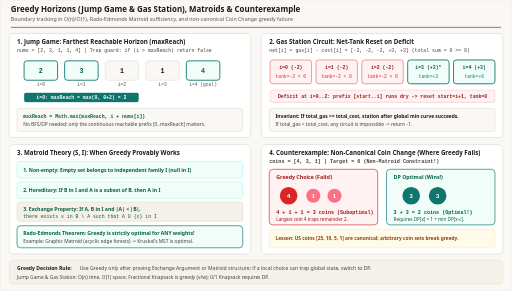
t = 0.00 s
t = 0.96 s: frame unchanged from t = 0.00 s, image omitted
t = 2.88 s: frame unchanged from t = 0.00 s, image omitted
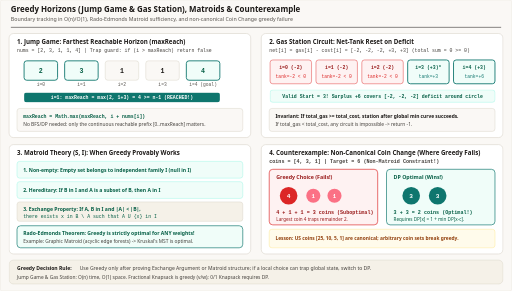
t = 4.00 s
t = 5.00 s: frame unchanged from t = 4.00 s, image omitted
t = 7.00 s: frame unchanged from t = 4.00 s, image omitted

The animated SVG that drew these frames (rendered in a browser with its animation timeline set to each time). Animation: 2 CSS @keyframes rules; one cycle of 8.00 s, repeats indefinitely.

<svg xmlns="http://www.w3.org/2000/svg" viewBox="0 0 1160 660" width="1160" height="660" role="img" aria-labelledby="title desc">
  <title id="title">Jump Game Horizon, Gas Station Circuit, Matroid Axioms &amp; Coin Change Counterexample</title>
  <desc id="desc">Four-quadrant visual guide. Top-left animates Jump Game tracking maxReach on [2, 3, 1, 1, 4]. Top-right animates Gas Station circular net-tank deficit reset on [-2, -2, -2, +3, +3] picking start=3. Bottom-left shows the 3 Matroid axioms and Rado-Edmonds optimality theorem. Bottom-right contrasts Greedy failing on coins=[4, 3, 1], target=6 (3 coins: 4+1+1) against DP optimal (2 coins: 3+3).</desc>
  <style><![CDATA[
    .sans { font-family: ui-sans-serif, system-ui, -apple-system, sans-serif; }
    .mono { font-family: ui-monospace, SFMono-Regular, Menlo, monospace; }

    /* 8s 2-phase horizon & deficit reset */
    @keyframes jg1 { 0%, 48% { opacity: 1; } 50%, 100% { opacity: 0; } }
    @keyframes jg2 { 0%, 48% { opacity: 0; } 50%, 100% { opacity: 1; } }

    .jg1 { animation: jg1 8s infinite; }
    .jg2 { animation: jg2 8s infinite; }

    @media (prefers-reduced-motion: reduce) {
      .jg1 { animation: none !important; opacity: 0 !important; }
      .jg2 { animation: none !important; opacity: 1 !important; }
    }
  ]]></style>

  <!-- Canvas & Header -->
  <rect x="0" y="0" width="1160" height="660" rx="4" fill="#faf8f5" stroke="#e7e2d8" stroke-width="1"/>
  <line x1="24" y1="62" x2="1136" y2="62" stroke="#1c1917" stroke-width="1.2"/>
  
  <text x="24" y="27" class="sans" font-size="18" font-weight="700" fill="#1c1917" font-family="Georgia, 'Times New Roman', serif">Greedy Horizons (Jump Game &amp; Gas Station), Matroids &amp; Counterexample</text>
  <text x="24" y="47" class="sans" font-size="12" fill="#57534e" font-family="ui-sans-serif, system-ui, -apple-system, sans-serif">Boundary tracking in O(n)/O(1), Rado-Edmonds Matroid sufficiency, and non-canonical Coin Change greedy failure</text>

  <!-- TOP-LEFT: Jump Game maxReach -->
  <rect x="20" y="76" width="548" height="236" rx="10" fill="#ffffff" stroke="#d6d0c4" stroke-width="1.2"/>
  <text x="38" y="100" class="sans" font-size="14" font-weight="700" fill="#1c1917">1. Jump Game: Farthest Reachable Horizon (maxReach)</text>
  <text x="38" y="118" class="mono" font-size="11" fill="#44403c">nums = [2, 3, 1, 1, 4]  |  Trap guard: if (i &gt; maxReach) return false</text>

  <!-- Array cells i=0..4 (x=54 + i*92, w=76) -->
  <rect x="54" y="138" width="76" height="44" rx="6" fill="#f0fdf9" stroke="#0f766e" stroke-width="2"/><text x="92" y="165" class="mono" font-size="15" font-weight="700" text-anchor="middle" fill="#065f46">2</text><text x="92" y="196" class="mono" font-size="10.5" text-anchor="middle" fill="#57534e">i=0</text>
  <rect x="146" y="138" width="76" height="44" rx="6" fill="#f0fdf9" stroke="#0f766e" stroke-width="2"/><text x="184" y="165" class="mono" font-size="15" font-weight="700" text-anchor="middle" fill="#065f46">3</text><text x="184" y="196" class="mono" font-size="10.5" text-anchor="middle" fill="#57534e">i=1</text>
  <rect x="238" y="138" width="76" height="44" rx="6" fill="#faf8f5" stroke="#d6d0c4"/><text x="276" y="165" class="mono" font-size="15" font-weight="700" text-anchor="middle" fill="#1c1917">1</text><text x="276" y="196" class="mono" font-size="10.5" text-anchor="middle" fill="#57534e">i=2</text>
  <rect x="330" y="138" width="76" height="44" rx="6" fill="#faf8f5" stroke="#d6d0c4"/><text x="368" y="165" class="mono" font-size="15" font-weight="700" text-anchor="middle" fill="#1c1917">1</text><text x="368" y="196" class="mono" font-size="10.5" text-anchor="middle" fill="#57534e">i=3</text>
  <rect x="422" y="138" width="76" height="44" rx="6" fill="#f0fdf9" stroke="#0f766e" stroke-width="2"/><text x="460" y="165" class="mono" font-size="15" font-weight="700" text-anchor="middle" fill="#065f46">4</text><text x="460" y="196" class="mono" font-size="10.5" text-anchor="middle" fill="#57534e">i=4 (goal)</text>

  <!-- Animated Horizon Bar -->
  <g class="jg1">
    <rect x="54" y="210" width="260" height="22" rx="5" fill="#0f766e"/>
    <text x="184" y="225" class="mono" font-size="11" font-weight="700" text-anchor="middle" fill="#ffffff">i=0: maxReach = max(0, 0+2) = 2</text>
  </g>
  <g class="jg2">
    <rect x="54" y="210" width="444" height="22" rx="5" fill="#0f766e"/>
    <text x="276" y="225" class="mono" font-size="11" font-weight="700" text-anchor="middle" fill="#ffffff">i=1: maxReach = max(2, 1+3) = 4 &gt;= n-1 (REACHED!)</text>
  </g>

  <rect x="38" y="246" width="512" height="52" rx="6" fill="#faf8f5" stroke="#d6d0c4"/>
  <text x="52" y="267" class="mono" font-size="11" font-weight="700" fill="#065f46">maxReach = Math.max(maxReach, i + nums[i])</text>
  <text x="52" y="286" class="sans" font-size="11" fill="#44403c">No BFS/DP needed: only the continuous reachable prefix [0..maxReach] matters.</text>

  <!-- TOP-RIGHT: Gas Station Circuit -->
  <rect x="592" y="76" width="548" height="236" rx="10" fill="#ffffff" stroke="#d6d0c4" stroke-width="1.2"/>
  <text x="610" y="100" class="sans" font-size="14" font-weight="700" fill="#1c1917">2. Gas Station Circuit: Net-Tank Reset on Deficit</text>
  <text x="610" y="118" class="mono" font-size="11" fill="#44403c">net[i] = gas[i] - cost[i] = [-2, -2, -2, +3, +3]  (total sum = 0 &gt;= 0)</text>

  <!-- 5 Stations -->
  <rect x="612" y="136" width="94" height="54" rx="6" fill="#fef2f2" stroke="#dc2626"/><text x="659" y="156" class="mono" font-size="11" font-weight="700" text-anchor="middle" fill="#991b1b">i=0 (-2)</text><text x="659" y="176" class="mono" font-size="10.5" text-anchor="middle" fill="#dc2626">tank=-2 &lt; 0</text>
  <rect x="716" y="136" width="94" height="54" rx="6" fill="#fef2f2" stroke="#dc2626"/><text x="763" y="156" class="mono" font-size="11" font-weight="700" text-anchor="middle" fill="#991b1b">i=1 (-2)</text><text x="763" y="176" class="mono" font-size="10.5" text-anchor="middle" fill="#dc2626">tank=-2 &lt; 0</text>
  <rect x="820" y="136" width="94" height="54" rx="6" fill="#fef2f2" stroke="#dc2626"/><text x="867" y="156" class="mono" font-size="11" font-weight="700" text-anchor="middle" fill="#991b1b">i=2 (-2)</text><text x="867" y="176" class="mono" font-size="10.5" text-anchor="middle" fill="#dc2626">tank=-2 &lt; 0</text>
  <rect x="924" y="136" width="94" height="54" rx="6" fill="#f0fdf9" stroke="#0f766e" stroke-width="2"/><text x="971" y="156" class="mono" font-size="11" font-weight="700" text-anchor="middle" fill="#065f46">i=3 (+3)*</text><text x="971" y="176" class="mono" font-size="10.5" text-anchor="middle" fill="#0f766e">tank=+3</text>
  <rect x="1028" y="136" width="94" height="54" rx="6" fill="#f0fdf9" stroke="#0f766e" stroke-width="2"/><text x="1075" y="156" class="mono" font-size="11" font-weight="700" text-anchor="middle" fill="#065f46">i=4 (+3)</text><text x="1075" y="176" class="mono" font-size="10.5" text-anchor="middle" fill="#0f766e">tank=+6</text>

  <g class="jg1">
    <rect x="612" y="204" width="510" height="28" rx="6" fill="#fef2f2" stroke="#fda4af"/>
    <text x="867" y="222" class="mono" font-size="11" font-weight="700" text-anchor="middle" fill="#991b1b">Deficit at i=0..2: prefix [start..i] runs dry -&gt; reset start=i+1, tank=0</text>
  </g>
  <g class="jg2">
    <rect x="612" y="204" width="510" height="28" rx="6" fill="#f0fdf9" stroke="#99f6e4"/>
    <text x="867" y="222" class="mono" font-size="11" font-weight="700" text-anchor="middle" fill="#065f46">Valid Start = 3! Surplus +6 covers [-2, -2, -2] deficit around circle</text>
  </g>

  <rect x="610" y="246" width="512" height="52" rx="6" fill="#faf8f5" stroke="#d6d0c4"/>
  <text x="624" y="267" class="sans" font-size="11" font-weight="700" fill="#1c1917">Invariant: If total_gas &gt;= total_cost, station after global min curve succeeds.</text>
  <text x="624" y="286" class="sans" font-size="11" fill="#44403c">If total_gas &lt; total_cost, any circuit is impossible -&gt; return -1.</text>

  <!-- BOTTOM-LEFT: Matroids & Rado-Edmonds Theorem -->
  <rect x="20" y="328" width="548" height="248" rx="10" fill="#ffffff" stroke="#d6d0c4" stroke-width="1.2"/>
  <text x="38" y="352" class="sans" font-size="14" font-weight="700" fill="#1c1917">3. Matroid Theory (S, I): When Greedy Provably Works</text>

  <rect x="38" y="366" width="512" height="38" rx="6" fill="#f0fdf9" stroke="#99f6e4"/>
  <text x="52" y="389" class="sans" font-size="11.5" font-weight="700" fill="#065f46">1. Non-empty: Empty set belongs to independent family I (null in I)</text>

  <rect x="38" y="412" width="512" height="38" rx="6" fill="#f0fdf9" stroke="#99f6e4"/>
  <text x="52" y="435" class="sans" font-size="11.5" font-weight="700" fill="#065f46">2. Hereditary: If B in I and A is a subset of B, then A in I</text>

  <rect x="38" y="458" width="512" height="44" rx="6" fill="#f5f1e8" stroke="#d6d0c4"/>
  <text x="52" y="478" class="sans" font-size="11.5" font-weight="700" fill="#065f46">3. Exchange Property: If A, B in I and |A| &lt; |B|,</text>
  <text x="52" y="494" class="mono" font-size="11" fill="#065f46">   there exists x in B \ A such that A U {x} in I</text>

  <rect x="38" y="512" width="512" height="50" rx="8" fill="#f0fdf9" stroke="#0f766e" stroke-width="1.5"/>
  <text x="52" y="532" class="sans" font-size="11.5" font-weight="700" fill="#065f46">Rado-Edmonds Theorem: Greedy is strictly optimal for ANY weights!</text>
  <text x="52" y="550" class="sans" font-size="11" fill="#44403c">Example: Graphic Matroid (acyclic edge forests) -&gt; Kruskal's MST is optimal.</text>

  <!-- BOTTOM-RIGHT: Coin Change Counterexample -->
  <rect x="592" y="328" width="548" height="248" rx="10" fill="#ffffff" stroke="#d6d0c4" stroke-width="1.2"/>
  <text x="610" y="352" class="sans" font-size="14" font-weight="700" fill="#1c1917">4. Counterexample: Non-Canonical Coin Change (Where Greedy Fails)</text>
  <text x="610" y="370" class="mono" font-size="11.5" font-weight="700" fill="#44403c">coins = [4, 3, 1]   |   Target = 6   (Non-Matroid Constraint!)</text>

  <!-- Greedy Failure Column -->
  <rect x="610" y="384" width="246" height="126" rx="8" fill="#fef2f2" stroke="#dc2626" stroke-width="1.5"/>
  <text x="626" y="406" class="sans" font-size="12" font-weight="700" fill="#991b1b">Greedy Choice (Fails!)</text>
  <circle cx="654" cy="444" r="20" fill="#dc2626"/><text x="654" y="449" class="mono" font-size="14" font-weight="700" text-anchor="middle" fill="#ffffff">4</text>
  <circle cx="710" cy="444" r="16" fill="#fb7185"/><text x="710" y="449" class="mono" font-size="13" font-weight="700" text-anchor="middle" fill="#ffffff">1</text>
  <circle cx="758" cy="444" r="16" fill="#fb7185"/><text x="758" y="449" class="mono" font-size="13" font-weight="700" text-anchor="middle" fill="#ffffff">1</text>
  <text x="626" y="486" class="mono" font-size="11.5" font-weight="700" fill="#991b1b">4 + 1 + 1 = 3 coins (Suboptimal)</text>
  <text x="626" y="502" class="sans" font-size="10.5" fill="#991b1b">Largest coin 4 traps remainder 2.</text>

  <!-- DP Optimal Column -->
  <rect x="876" y="384" width="246" height="126" rx="8" fill="#f0fdf9" stroke="#0f766e" stroke-width="1.5"/>
  <text x="892" y="406" class="sans" font-size="12" font-weight="700" fill="#065f46">DP Optimal (Wins!)</text>
  <circle cx="932" cy="444" r="20" fill="#0f766e"/><text x="932" y="449" class="mono" font-size="14" font-weight="700" text-anchor="middle" fill="#ffffff">3</text>
  <circle cx="992" cy="444" r="20" fill="#0f766e"/><text x="992" y="449" class="mono" font-size="14" font-weight="700" text-anchor="middle" fill="#ffffff">3</text>
  <text x="892" y="486" class="mono" font-size="11.5" font-weight="700" fill="#065f46">3 + 3 = 2 coins (Optimal!)</text>
  <text x="892" y="502" class="sans" font-size="10.5" fill="#065f46">Requires DP[x] = 1 + min DP[x-c].</text>

  <rect x="610" y="520" width="512" height="42" rx="6" fill="#fffbeb" stroke="#fde68a"/>
  <text x="624" y="545" class="sans" font-size="11" font-weight="700" fill="#92400e">Lesson: US coins [25, 10, 5, 1] are canonical; arbitrary coin sets break greedy.</text>

  <!-- Footer -->
  <rect x="20" y="590" width="1120" height="54" rx="10" fill="#f5f1e8" stroke="#d6d0c4"/>
  <text x="38" y="613" class="sans" font-size="11.5" font-weight="700" fill="#1c1917">Greedy Decision Rule:</text>
  <text x="180" y="613" class="sans" font-size="11.5" fill="#44403c">Use Greedy only after proving Exchange Argument or Matroid structure; if a local choice can trap global state, switch to DP.</text>
  <text x="38" y="632" class="sans" font-size="11" fill="#44403c">Jump Game &amp; Gas Station: O(n) time, O(1) space. Fractional Knapsack is greedy (v/w); 0/1 Knapsack requires DP.</text>
</svg>
